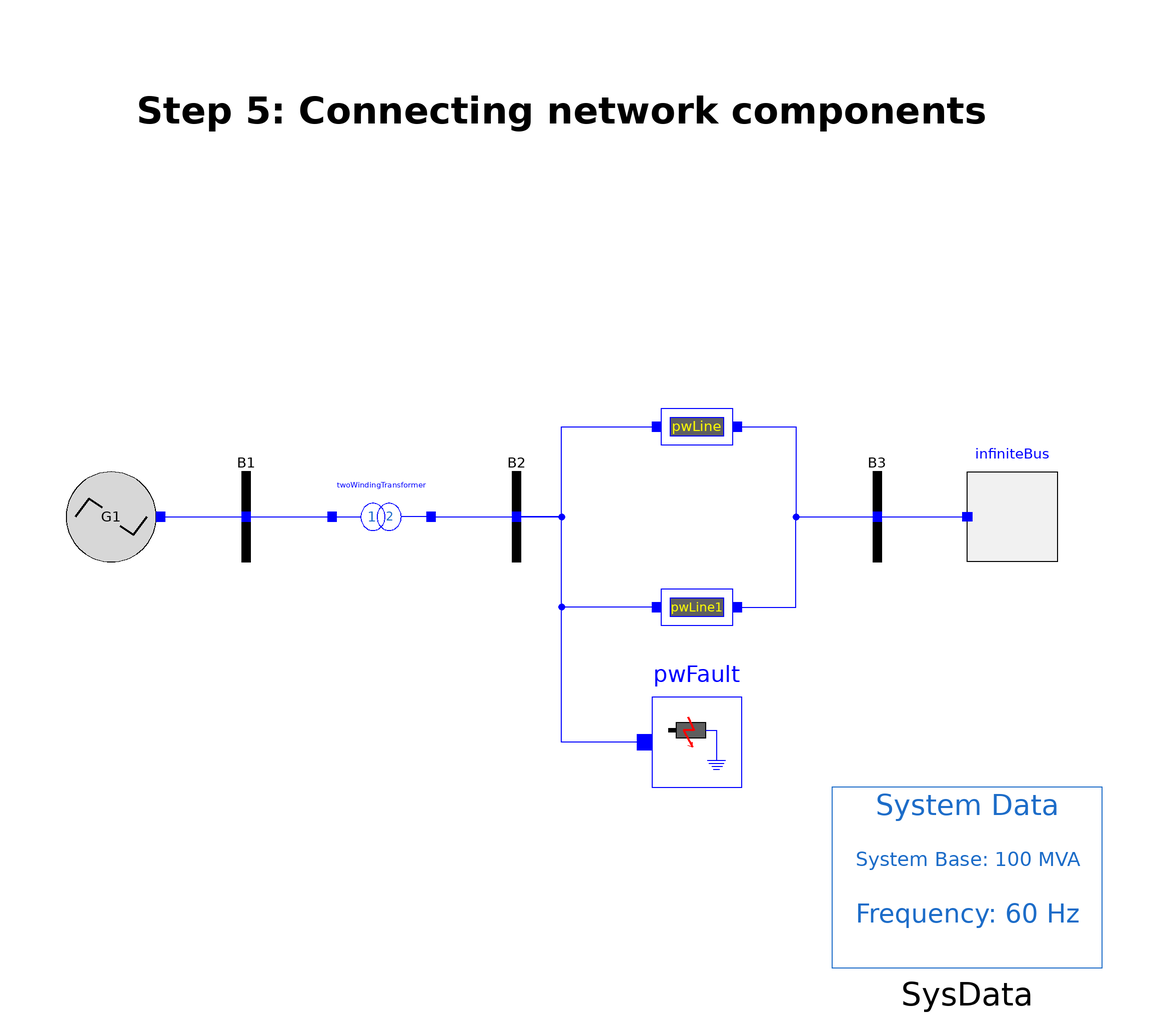

The component connection diagram of the Modelica model below, drawn from its own Placement and Line annotations.

model Step_5
  OpenIPSL.Electrical.Buses.Bus B1(displayPF=false) annotation (Placement(
        visible=true, transformation(extent={{-80,-10},{-60,10}}, rotation=0)));
  OpenIPSL.Electrical.Buses.Bus B2(displayPF=false) annotation (Placement(
        visible=true, transformation(extent={{-20,-10},{0,10}}, rotation=0)));
  OpenIPSL.Electrical.Buses.Bus B3(displayPF=false) annotation (Placement(
        visible=true, transformation(extent={{60,-10},{80,10}}, rotation=0)));
  Generator.Generator G1(
    V_0=1,
    angle_0=0.4946,
    P_0=1997.999,
    Q_0=967.92) annotation (Placement(visible=true, transformation(extent={{-110,
            -10},{-90,10}}, rotation=0)));
  OpenIPSL.Electrical.Branches.PSAT.TwoWindingTransformer twoWindingTransformer(
    Sn=2220,
    fn=60,
    x=0.15,
    r=0,
    V_b=400,
    Vn=400) annotation (Placement(visible=true, transformation(extent={{-50,-10},
            {-30,10}}, rotation=0)));
  OpenIPSL.Electrical.Branches.PwLine pwLine(
    R=0,
    G=0,
    B=0,
    X=0.5*100/2220,
    S_b=100) annotation (Placement(visible=true, transformation(extent={{20,10},
            {40,30}}, rotation=0)));
  OpenIPSL.Electrical.Buses.InfiniteBus infiniteBus(
    V_0=0.90081,
    angle_0=0,
    P_0=-1998,
    Q_0=87.066) annotation (Placement(visible=true, transformation(
        origin={100,0},
        extent={{-10,10},{10,-10}},
        rotation=180)));
  OpenIPSL.Electrical.Events.PwFault pwFault(
    R=0,
    t1=0.5,
    t2=0.57,
    X=0.01*100/2220) annotation (Placement(visible=true, transformation(extent=
            {{20,-60},{40,-40}}, rotation=0)));
  OpenIPSL.Electrical.Branches.PwLine pwLine1(
    R=0,
    G=0,
    B=0,
    S_b=100,
    X=0.93*100/2220) annotation (Placement(visible=true, transformation(extent=
            {{20,-30},{40,-10}}, rotation=0)));
  inner OpenIPSL.Electrical.SystemBase SysData(S_b=100, fn=60) annotation (
      Placement(visible=true, transformation(
        origin={85.0001,-80},
        extent={{-25.0001,-20},{34.9999,20}},
        rotation=0)));
equation
  connect(pwLine1.n, B3.p) annotation (Line(points={{39,-20},{52,-20},{52,0},{
          70,0}}, color={0,0,255}));
  connect(B3.p, infiniteBus.p)
    annotation (Line(points={{70,0},{76,0},{90,0}}, color={0,0,255}));
  connect(pwLine.n, B3.p)
    annotation (Line(points={{39,20},{52,20},{52,0},{70,0}}, color={0,0,255}));
  connect(B2.p, pwLine.p) annotation (Line(points={{-10,0},{-10,0},{0,0},{0,20},
          {21,20}}, color={0,0,255}));
  connect(twoWindingTransformer.n, B2.p)
    annotation (Line(points={{-29,0},{-20,0},{-10,0}}, color={0,0,255}));
  connect(B1.p, twoWindingTransformer.p)
    annotation (Line(points={{-70,0},{-70,0},{-51,0}}, color={0,0,255}));
  connect(G1.pwPin, B1.p)
    annotation (Line(points={{-89,0},{-89,0},{-70,0}}, color={0,0,255}));
  connect(pwLine1.p, B2.p) annotation (Line(points={{21,-20},{0,-20},{0,0},{-10,
          0}}, color={0,0,255}));
  connect(pwFault.p, B2.p) annotation (Line(points={{18.3333,-50},{0,-50},{0,0},
          {-10,0}}, color={0,0,255}));
  annotation (
    Diagram(coordinateSystem(extent={{-120,-100},{120,100}},
          preserveAspectRatio=false), graphics={Text(
          extent={{-100,100},{100,80}},
          lineColor={0,0,0},
          lineThickness=1,
          fillPattern=FillPattern.Solid,
          fontSize=15,
          textStyle={TextStyle.Bold},
          textString="Step 5: Connecting network components")}),
    Icon(coordinateSystem(extent={{-120,-100},{120,100}})),
    Documentation);
end Step_5;